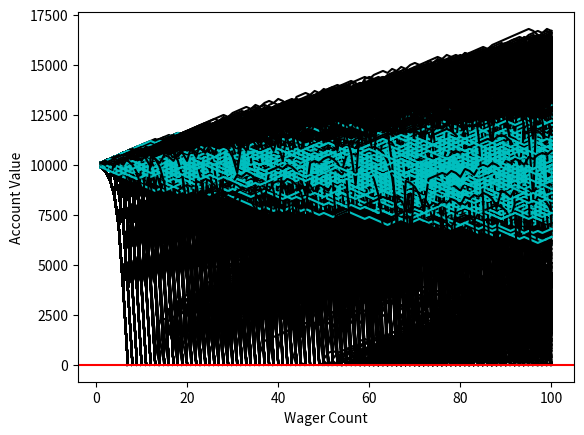

Write the Python code that produced this figure.
import random
import matplotlib
import matplotlib.pyplot as plt
import time

sampleSize = 10000
startingFunds = 10000
wagerSize = 100
wagerCount = 100




def rollDice():
    roll = random.randint(1,100)

    if roll == 100:
        return False
    elif roll <= 50:
        return False
    elif 100 > roll >= 50:
        return True

def doubler_bettor(funds,initial_wager,wager_count,color):
    global doubler_busts
    #####################
    global doubler_profits
    value = funds
    wager = initial_wager
    wX = []
    vY = []
    currentWager = 1
    previousWager = 'win'
    previousWagerAmount = initial_wager

    while currentWager <= wager_count:
        if previousWager == 'win':
            if rollDice():
                value += wager
                wX.append(currentWager)
                vY.append(value)
            else:
                value -= wager 
                previousWager = 'loss'
                previousWagerAmount = wager
                wX.append(currentWager)
                vY.append(value)
                if value < 0:
                    currentWager += 10000000000000000
                    doubler_busts += 1
        elif previousWager == 'loss':
            if rollDice():
                wager = previousWagerAmount * 2
                if (value - wager) < 0:
                    wager = value
                    
                value += wager
                wager = initial_wager
                previousWager = 'win'
                wX.append(currentWager)
                vY.append(value)
            else:
                wager = previousWagerAmount * 2
                if (value - wager) < 0:
                    wager = value
                value -= wager
                previousWager = 'loss'
                previousWagerAmount = wager
                wX.append(currentWager)
                vY.append(value)

                if value <= 0:
                    currentWager += 10000000000000000
                    doubler_busts += 1

        currentWager += 1
    plt.plot(wX,vY,color)
    #####################
    if value > funds:
        doubler_profits+=1
        


'''
Simple bettor, betting the same amount each time.
'''

def simple_bettor(funds,initial_wager,wager_count,color):
    global simple_busts
    #####################
    global simple_profits

    value = funds
    wager = initial_wager
    wX = []
    vY = []
    currentWager = 1
    while currentWager <= wager_count:
        if rollDice():
            value += wager
            wX.append(currentWager)
            vY.append(value)
        else:
            value -= wager
            wX.append(currentWager)
            vY.append(value)

            if value <= 0:
                currentWager += 10000000000000000
                simple_busts +=1
        currentWager += 1
    plt.plot(wX,vY,color)
    #####################
    if value > funds:
        simple_profits+=1

    
x = 0



simple_busts = 0.0
doubler_busts = 0.0

#####################
simple_profits = 0.0
doubler_profits = 0.0


while x < sampleSize:             
    simple_bettor(startingFunds,wagerSize,wagerCount,'c')
    #simple_bettor(startingFunds,wagerSize*2,wagerCount,'c')
    doubler_bettor(startingFunds,wagerSize,wagerCount,'k')
    x+=1



print(('Simple Bettor Bust Chances:', (simple_busts/sampleSize)*100.00))
print(('Doubler Bettor Bust Chances:', (doubler_busts/sampleSize)*100.00))

print (('Simple Bettor Profit Chances:', (simple_profits/sampleSize)*100.00))
print(('Doubler Bettor Profit Chances:', (doubler_profits/sampleSize)*100.00))
    

plt.axhline(0, color = 'r')
plt.ylabel('Account Value')
plt.xlabel('Wager Count')
plt.show()